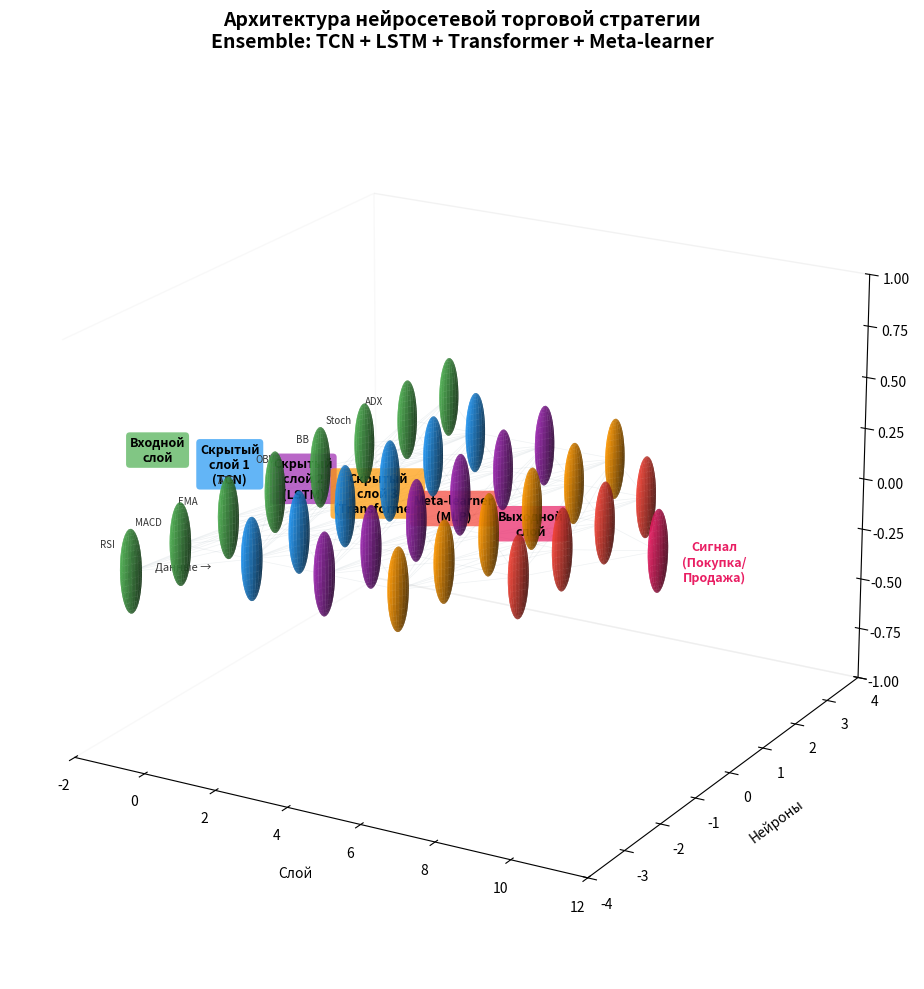

Write the Python code that produced this figure. (Note: this script raises an exception after producing the figure.)
"""3D visualization of the neural network architecture with Russian labels."""
import numpy as np
import matplotlib.pyplot as plt
from mpl_toolkits.mplot3d import Axes3D
from mpl_toolkits.mplot3d.art3d import Line3DCollection


def draw_neuron(ax, x, y, z, radius=0.15, color='#2196F3', alpha=0.8):
    """Draw a single neuron as a sphere."""
    u = np.linspace(0, 2 * np.pi, 20)
    v = np.linspace(0, np.pi, 20)
    x_sphere = radius * np.outer(np.cos(u), np.sin(v)) + x
    y_sphere = radius * np.outer(np.sin(u), np.sin(v)) + y
    z_sphere = radius * np.outer(np.ones(np.size(u)), np.cos(v)) + z
    ax.plot_surface(x_sphere, y_sphere, z_sphere, color=color, alpha=alpha)


def draw_connection(ax, x1, y1, z1, x2, y2, z2, color='#90A4AE', alpha=0.3):
    """Draw a connection between two neurons."""
    ax.plot([x1, x2], [y1, y2], [z1, z2], color=color, alpha=alpha, linewidth=0.5)


def create_nn_visualization():
    fig = plt.figure(figsize=(16, 10))
    ax = fig.add_subplot(111, projection='3d')

    # Layer configuration
    layers = [
        {'name': 'Входной\nслой', 'n': 8, 'x': 0, 'color': '#4CAF50'},
        {'name': 'Скрытый\nслой 1\n(TCN)', 'n': 6, 'x': 2, 'color': '#2196F3'},
        {'name': 'Скрытый\nслой 2\n(LSTM)', 'n': 6, 'x': 4, 'color': '#9C27B0'},
        {'name': 'Скрытый\nслой 3\n(Transformer)', 'n': 6, 'x': 6, 'color': '#FF9800'},
        {'name': 'Meta-learner\n(MLP)', 'n': 4, 'x': 8, 'color': '#F44336'},
        {'name': 'Выходной\nслой', 'n': 1, 'x': 10, 'color': '#E91E63'},
    ]

    # Draw neurons
    neuron_positions = []
    for layer in layers:
        positions = []
        n = layer['n']
        spacing = 1.2
        start_y = -(n - 1) * spacing / 2
        for i in range(n):
            y = start_y + i * spacing
            z = 0
            draw_neuron(ax, layer['x'], y, z, radius=0.2, color=layer['color'])
            positions.append((layer['x'], y, z))
        neuron_positions.append(positions)

    # Draw connections
    for i in range(len(neuron_positions) - 1):
        for pos1 in neuron_positions[i]:
            for pos2 in neuron_positions[i + 1]:
                draw_connection(ax, *pos1, *pos2, alpha=0.15)

    # Add layer labels
    for i, layer in enumerate(layers):
        x_pos = layer['x']
        y_pos = -3.5
        ax.text(x_pos, y_pos, 0.5, layer['name'],
                fontsize=9, ha='center', va='center',
                fontweight='bold',
                bbox=dict(boxstyle='round,pad=0.3', facecolor=layer['color'], alpha=0.7, edgecolor='none'))

    # Add feature labels on input layer
    features = ['RSI', 'MACD', 'EMA', 'ATR', 'OBV', 'BB', 'Stoch', 'ADX']
    for i, feat in enumerate(features):
        y = -3.5 + i * 1.0
        ax.text(-1.5, y, 0, feat, fontsize=7, ha='center', va='center',
                color='#333333', fontstyle='italic')

    # Add output label
    ax.text(11.5, 0, 0, 'Сигнал\n(Покупка/\nПродажа)', fontsize=9, ha='center', va='center',
            fontweight='bold', color='#E91E63')

    # Add data flow label
    ax.text(1, -3.8, 0, 'Данные →', fontsize=8, ha='center', color='#333')

    # Styling
    ax.set_xlim(-2, 12)
    ax.set_ylim(-4, 4)
    ax.set_zlim(-1, 1)
    ax.set_xlabel('Слой', fontsize=10, labelpad=10)
    ax.set_ylabel('Нейроны', fontsize=10, labelpad=10)
    ax.set_zlabel('', fontsize=10)
    ax.set_title('Архитектура нейросетевой торговой стратегии\nEnsemble: TCN + LSTM + Transformer + Meta-learner',
                 fontsize=14, fontweight='bold', pad=20)

    # Remove grid for cleaner look
    ax.grid(False)
    ax.xaxis.pane.fill = False
    ax.yaxis.pane.fill = False
    ax.zaxis.pane.fill = False

    # Set viewing angle
    ax.view_init(elev=20, azim=-60)

    plt.tight_layout()
    output_path = "C:/Users/i59400f/Desktop/ai-agent/TsLabWorkspace/nn-trading/nn_3d_architecture.png"
    plt.savefig(output_path, dpi=200, bbox_inches='tight', facecolor='white')
    plt.close()
    print(f"3D visualization saved to {output_path}")


if __name__ == "__main__":
    create_nn_visualization()
